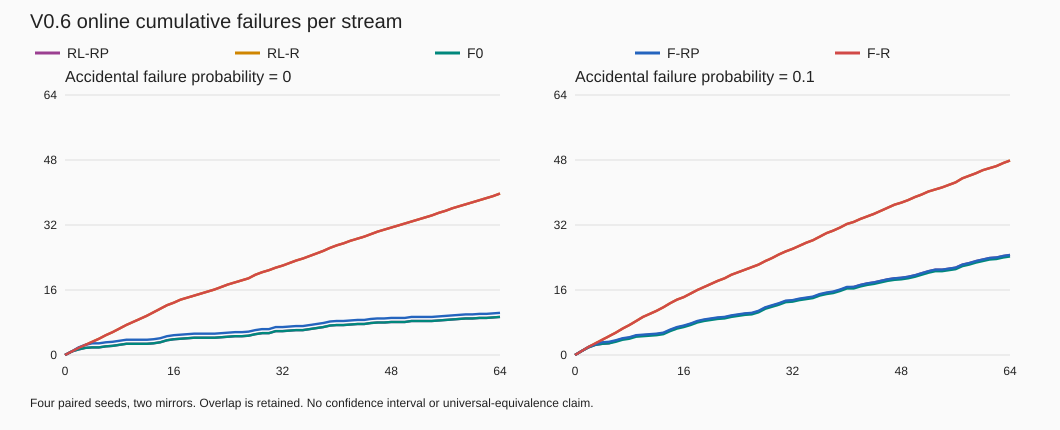

The table this chart was drawn from, first rows:
seed, mirror, p, arm, epoch, uid, terminal, successes, failures, train_steps, ordinary_backups, replay_backups, model_backups, fact_count_updates, failure_at_exploratory_deviation, policy_ns, update_ns, state_sha256, state_serialized_bytes
6001, 0, 0.0, RL-RP, 1, 2, COLLISION, 0, 1, 1, 1, 1, 0, 0, False, 33800, 39000, 8d9dd6148e9e66c2c4e85d9a3bf9ee5007502a3f…, 248
6001, 0, 0.0, RL-RP, 2, 3, COLLISION, 0, 2, 3, 3, 4, 0, 0, False, 64900, 91400, 70e4dac692a67161aa9c1d379d0873c146c93c8a…, 336
6001, 0, 0.0, RL-RP, 3, 4, SUCCESS, 1, 2, 6, 6, 10, 0, 0, False, 95900, 176400, 79a7e425311e5ec394ee23e8a48eaa6507f0dcf5…, 460
6001, 0, 0.0, RL-RP, 4, 5, SUCCESS, 2, 2, 9, 9, 19, 0, 0, False, 129000, 288800, f0f8f948524cfe78320c44b5330bd5cf9492dc06…, 561
6001, 0, 0.0, RL-RP, 5, 6, SUCCESS, 3, 2, 12, 12, 31, 0, 0, False, 161500, 422200, e7bfb0ec195aae72abcbfe026907cbae71b442f2…, 665
6001, 0, 0.0, RL-RP, 6, 7, SUCCESS, 4, 2, 15, 15, 43, 0, 0, False, 193500, 556600, 366c9b4f6835dfb852d648e6ec8646f8f9e4e428…, 765
6001, 0, 0.0, RL-RP, 7, 8, COLLISION, 4, 3, 16, 16, 55, 0, 0, True, 225500, 665600, 44831721b3d13b772423d8907ce08df85efd37bd…, 804
6001, 0, 0.0, RL-RP, 8, 9, SUCCESS, 5, 3, 19, 19, 67, 0, 0, False, 257300, 795900, dbaa9ad53c50acf06162b67b97b4afb0c234d24e…, 894
6001, 0, 0.0, RL-RP, 9, 10, SUCCESS, 6, 3, 22, 22, 79, 0, 0, False, 289600, 935400, a50969aa5b58d7d8f57081157285ebd257282184…, 988
6001, 0, 0.0, RL-RP, 10, 11, SUCCESS, 7, 3, 25, 25, 91, 0, 0, False, 321400, 1085600, d3bad9abf565a6f6cb62ac07bd9555afe8aa3951…, 1083
6001, 0, 0.0, RL-RP, 11, 12, SUCCESS, 8, 3, 28, 28, 103, 0, 0, False, 354500, 1223000, 2a7eb33d970dabe80b8247cb3deecbbfb18f7cf5…, 1176
6001, 0, 0.0, RL-RP, 12, 13, SUCCESS, 9, 3, 31, 31, 115, 0, 0, False, 387000, 1357600, ff9ae3d73165287c5abdec131181674701dd0d8f…, 1270
6001, 0, 0.0, RL-RP, 13, 14, SUCCESS, 10, 3, 34, 34, 127, 0, 0, False, 419600, 1508800, 43463fda48a6821211021ee6596799a3c9e13be3…, 1362
6001, 0, 0.0, RL-RP, 14, 15, SUCCESS, 11, 3, 37, 37, 139, 0, 0, False, 452200, 1648600, 0f2220aa2b4a34c19c50edd3ca6f965e5522004c…, 1456
6001, 0, 0.0, RL-RP, 15, 16, SUCCESS, 12, 3, 40, 40, 151, 0, 0, False, 483800, 1785400, bd05b23d1b75c314a0dba0abdb7d4d7c6b5a6342…, 1534
6001, 0, 0.0, RL-RP, 16, 17, COLLISION, 12, 4, 41, 41, 163, 0, 0, True, 516000, 1897900, cb2966534dcd2a6e06398970a23c3b8098926ba0…, 1555
6001, 0, 0.0, RL-RP, 17, 19, SUCCESS, 13, 4, 44, 44, 175, 0, 0, False, 549800, 2038000, 46822579aafeeb026e8f50af4bb409829104ea37…, 1634
6001, 0, 0.0, RL-RP, 18, 20, SUCCESS, 14, 4, 47, 47, 187, 0, 0, False, 584100, 2187100, 4208a92bb84aad20729e3f940c044099cab7e4ae…, 1728
6001, 0, 0.0, RL-RP, 19, 21, SUCCESS, 15, 4, 50, 50, 199, 0, 0, False, 617300, 2321200, 33a3fc57e606f28463cbe6c5947f969575a17ed7…, 1822
6001, 0, 0.0, RL-RP, 20, 22, SUCCESS, 16, 4, 53, 53, 211, 0, 0, False, 650600, 2457300, 3c6e7853c5a01fa41c747b0ceb89e0bf954d6c20…, 1915
6001, 0, 0.0, RL-RP, 21, 23, SUCCESS, 17, 4, 56, 56, 223, 0, 0, False, 684100, 2655100, c369ffb0374e2e0b0e376a00be36e4b96c4814ea…, 2008
6001, 0, 0.0, RL-RP, 22, 24, SUCCESS, 18, 4, 59, 59, 235, 0, 0, False, 853500, 3032000, 8b33691479461816912bff13645a582a5ada4404…, 2101
6001, 0, 0.0, RL-RP, 23, 25, SUCCESS, 19, 4, 62, 62, 247, 0, 0, False, 894900, 3167300, c4bafa09bd6dbfd08b15e7b33a82c2fff32dfe12…, 2194
6001, 0, 0.0, RL-RP, 24, 26, SUCCESS, 20, 4, 65, 65, 259, 0, 0, False, 928500, 3301700, a9ef465750d74e5db244f9dcb867d4d7ae44d5b1…, 2258
6001, 0, 0.0, RL-RP, 25, 27, SUCCESS, 21, 4, 68, 68, 271, 0, 0, False, 960700, 3438500, 26cd06590d2852eabf706f0e19c3b894d3026b8b…, 2264
6001, 0, 0.0, RL-RP, 26, 28, SUCCESS, 22, 4, 71, 71, 283, 0, 0, False, 993000, 3575900, 5f999fe78a124bc37eff387845d90c3b239273ab…, 2271
6001, 0, 0.0, RL-RP, 27, 29, SUCCESS, 23, 4, 74, 74, 295, 0, 0, False, 1029300, 3731000, fbf6aa6b69e75b26d37334b8f4f05dbc257b8d53…, 2278
6001, 0, 0.0, RL-RP, 28, 30, SUCCESS, 24, 4, 77, 77, 307, 0, 0, False, 1064700, 3870200, 94ded953ebad5edf52e21d287b0a08bb8f1923fb…, 2285
6001, 0, 0.0, RL-RP, 29, 31, SUCCESS, 25, 4, 80, 80, 319, 0, 0, False, 1099000, 4019400, ab3b0de84f54cb176034d7034bca78e965475a39…, 2292
6001, 0, 0.0, RL-RP, 30, 32, SUCCESS, 26, 4, 83, 83, 331, 0, 0, False, 1132700, 4161400, 137732df44f0ed27e959e4b5d8d1e0b86c3d863c…, 2299
6001, 0, 0.0, RL-RP, 31, 33, COLLISION, 26, 5, 86, 86, 343, 0, 0, True, 1166500, 4304500, 3e3e29449cbb5891ae82ef519547ed2ab58746ae…, 2318
6001, 0, 0.0, RL-RP, 32, 34, SUCCESS, 27, 5, 89, 89, 355, 0, 0, False, 1200100, 4445500, c195c8241b483373237dd24ed8b6a701bfc1d7a6…, 2323
6001, 0, 0.0, RL-RP, 33, 36, SUCCESS, 28, 5, 92, 92, 367, 0, 0, False, 1240900, 4606800, 7ac5e07e0216156674445139d75d5cbef5b2d64b…, 2328
6001, 0, 0.0, RL-RP, 34, 37, SUCCESS, 29, 5, 95, 95, 379, 0, 0, False, 1313200, 4752000, 73c8e0040555e5efc98014712ac09b7eba7444a1…, 2333
6001, 0, 0.0, RL-RP, 35, 38, SUCCESS, 30, 5, 98, 98, 391, 0, 0, False, 1346500, 4894300, d382460e659dc99cba28a8ca8f31c9d45e84a5ec…, 2337
6001, 0, 0.0, RL-RP, 36, 39, SUCCESS, 31, 5, 101, 101, 403, 0, 0, False, 1379800, 5054200, c99666692ed5167a1ef5a46abfa4e014d6f458a5…, 2342
6001, 0, 0.0, RL-RP, 37, 40, COLLISION, 31, 6, 103, 103, 415, 0, 0, True, 1413200, 5182700, 490bab16b91c5b8b4ed523bdfaafa6ea29f6fa17…, 2348
6001, 0, 0.0, RL-RP, 38, 41, SUCCESS, 32, 6, 106, 106, 427, 0, 0, False, 1446700, 5321500, ffad55dd0923b234018e81767f600d9198d8582d…, 2353
6001, 0, 0.0, RL-RP, 39, 42, SUCCESS, 33, 6, 109, 109, 439, 0, 0, False, 1480800, 5462500, 7695294e845a67aaf986b416f913abe7c2065877…, 2358
6001, 0, 0.0, RL-RP, 40, 43, SUCCESS, 34, 6, 112, 112, 451, 0, 0, False, 1515200, 5609700, 1c34de7d93b01557131338bf53decebea36d0d97…, 2363
6001, 0, 0.0, RL-RP, 41, 44, SUCCESS, 35, 6, 115, 115, 463, 0, 0, False, 1550200, 5762400, b5272254282b019db25bc3cace2aea1b5ceae8ca…, 2367
6001, 0, 0.0, RL-RP, 42, 45, SUCCESS, 36, 6, 118, 118, 475, 0, 0, False, 1584100, 5899500, 20aade603c87f17b28c13eac2bae81de60452c01…, 2371
6001, 0, 0.0, RL-RP, 43, 46, SUCCESS, 37, 6, 121, 121, 487, 0, 0, False, 1618200, 6041000, f55a9b5f301d3b1b269c3a8949ac8f7492ca1026…, 2375
6001, 0, 0.0, RL-RP, 44, 47, SUCCESS, 38, 6, 124, 124, 499, 0, 0, False, 1652200, 6185200, 584b1e54df6f4412354068f352d4ed7e5f643493…, 2379
6001, 0, 0.0, RL-RP, 45, 48, SUCCESS, 39, 6, 127, 127, 511, 0, 0, False, 1685300, 6329800, d63b4e5c362e05f1cfb9eab5e3a2cccbafe6340c…, 2383
6001, 0, 0.0, RL-RP, 46, 49, SUCCESS, 40, 6, 130, 130, 523, 0, 0, False, 1718600, 6473900, 706219a73fa6f26b7d044a1e781b56b947481f35…, 2387
6001, 0, 0.0, RL-RP, 47, 50, SUCCESS, 41, 6, 133, 133, 535, 0, 0, False, 1753300, 6618200, 8312fb6414cb91a42771c32085ebbc59e1a80e11…, 2391
6001, 0, 0.0, RL-RP, 48, 51, COLLISION, 41, 7, 134, 134, 547, 0, 0, True, 1825100, 6735900, d9f29f724b4cea7d991574be1df3b248cc6be8b0…, 2395
6001, 0, 0.0, RL-RP, 49, 53, SUCCESS, 42, 7, 137, 137, 559, 0, 0, False, 1859900, 6880500, ca8df1a9c4f57eaf8943bdb334393750d2040555…, 2399
6001, 0, 0.0, RL-RP, 50, 54, SUCCESS, 43, 7, 140, 140, 571, 0, 0, False, 1893400, 7022600, 7b72d917d1ac26286da3b5063b494429a55b3d4f…, 2403
6001, 0, 0.0, RL-RP, 51, 55, SUCCESS, 44, 7, 143, 143, 583, 0, 0, False, 1928300, 7164300, 11e6f7d12671450fc0302d42b424a8440d9c2f63…, 2407
6001, 0, 0.0, RL-RP, 52, 56, SUCCESS, 45, 7, 146, 146, 595, 0, 0, False, 1962600, 7308800, 4eaad77c143af147fab08a339d373ab6fd713ae5…, 2411
6001, 0, 0.0, RL-RP, 53, 57, SUCCESS, 46, 7, 149, 149, 607, 0, 0, False, 1998800, 7462000, e8e9be3b5fcb71ca0ddc01657bdd244451b7fde8…, 2415
6001, 0, 0.0, RL-RP, 54, 58, SUCCESS, 47, 7, 152, 152, 619, 0, 0, False, 2035800, 7616200, 3b9650e0f0c9953e92f2fad6f6ad623688307eb1…, 2418
6001, 0, 0.0, RL-RP, 55, 59, SUCCESS, 48, 7, 155, 155, 631, 0, 0, False, 2071000, 7762800, c6347d8e6c859a9ea6f2ce02797b10d156018afe…, 2422
6001, 0, 0.0, RL-RP, 56, 60, SUCCESS, 49, 7, 158, 158, 643, 0, 0, False, 2105200, 7907300, 3f3a4f4b9188e0e1b8b5dbcaf99fc8ee309563cb…, 2426
6001, 0, 0.0, RL-RP, 57, 61, SUCCESS, 50, 7, 161, 161, 655, 0, 0, False, 2138900, 8053200, ed70fe56d7ca2048102b4fda53fbee7f61402a69…, 2430
6001, 0, 0.0, RL-RP, 58, 62, SUCCESS, 51, 7, 164, 164, 667, 0, 0, False, 2172400, 8198200, b1550c4fdbefc1414a68dffb4b4a2234cf97c1bb…, 2434
6001, 0, 0.0, RL-RP, 59, 63, SUCCESS, 52, 7, 167, 167, 679, 0, 0, False, 2205800, 8341600, 1536c6a7989277ddc1d4f9e53e4ee177be2bbba2…, 2438
6001, 0, 0.0, RL-RP, 60, 64, SUCCESS, 53, 7, 170, 170, 691, 0, 0, False, 2253600, 8503900, 2212abebc23fd732fe5bbd524de6ae50bb6db5ae…, 2442
... 5,060 more rows
